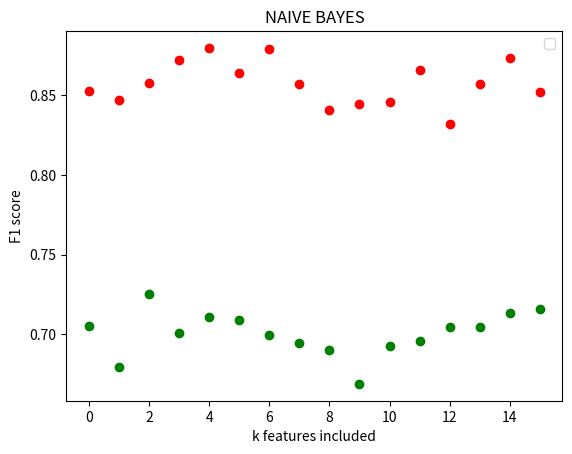

The script that saved this image: (Note: this script raises an exception after producing the figure.)
import matplotlib.pyplot as plt

colors = ['red', 'green', 'blue']
labels = ['CART', 'NAIVE BAYES', 'SVC']

cart = [('MOV', 0.85278111111111121), ('FGA', 0.84722000000000008), ('Age', 0.85750333333333328), ('Attend./G', 0.87204222222222216), ('2P', 0.87980333333333338), ('FG', 0.86423666666666665), ('STL', 0.87935444444444455), ('SOS', 0.85746111111111112), ('TOV', 0.84087666666666672), ('ORB', 0.84443444444444438), ('DRB', 0.84596555555555553), ('FT', 0.86617444444444447), ('Pace', 0.83208555555555552), ('3PA', 0.85741777777777772), ('BLK', 0.8736544444444444), ('PF', 0.85238222222222226), ('3P', 0.86534555555555559), ('AST', 0.83064666666666664), ('PTS', 0.83453111111111111), ('FTA', 0.82103999999999999), ('2PA', 0.85297777777777783)]
gnb = [('Attend./G', 0.70543888888888884), ('FG', 0.67926222222222221), ('FGA', 0.72538666666666662), ('3P', 0.7010844444444444), ('3PA', 0.71124666666666669), ('2P', 0.70921777777777784), ('2PA', 0.69985333333333333), ('FT', 0.69439444444444431), ('FTA', 0.69025777777777775), ('ORB', 0.66893777777777774), ('DRB', 0.69288000000000005), ('AST', 0.6958322222222223), ('STL', 0.7043922222222222), ('BLK', 0.70436666666666659), ('TOV', 0.71324555555555547), ('PF', 0.71606000000000003), ('PTS', 0.7202911111111111), ('Age', 0.74875444444444439), ('MOV', 0.82268888888888891), ('SOS', 0.84334777777777781), ('Pace', 0.83701888888888887), ('Total Salary', 0.72287777777777784)]
points = [cart, gnb]



for i in range(0, len(colors)):
    for j in range(0,16):
        # if j == 15:
        #     plt.scatter(j, points[i][j][1], c=colors[i], label=labels[i])
        # else:
            plt.scatter(j, points[i][j][1], c=colors[i])

    plt.xlabel("k features included")
    plt.ylabel("F1 score")
    plt.title(labels[i])
    plt.legend()
    plt.show()
